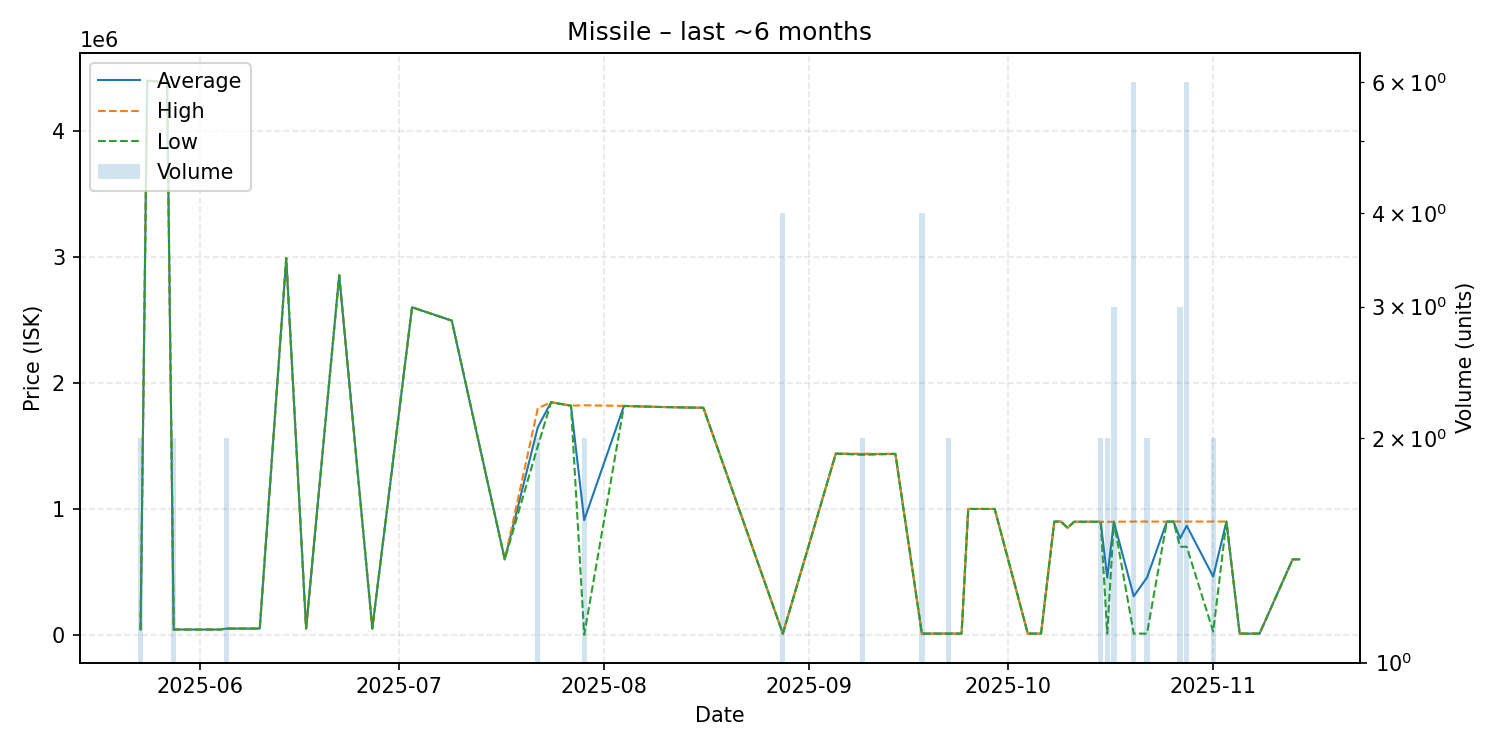

Data behind this chart, as committed beside it:
date, average, highest, lowest, order_count, volume
2025-05-23, 42270, 42270, 42270, 2, 2
2025-05-24, 4400000, 4400000, 4400000, 1, 1
2025-05-27, 4389000, 4389000, 4389000, 1, 1
2025-05-28, 42680, 42680, 42680, 2, 2
2025-05-31, 42310, 42310, 42310, 1, 1
2025-06-03, 42300, 42300, 42300, 1, 1
2025-06-04, 42300, 42300, 42300, 1, 1
2025-06-05, 50000, 50000, 50000, 1, 2
2025-06-10, 50020, 50020, 50020, 1, 1
2025-06-14, 2992000, 2992000, 2992000, 1, 1
2025-06-17, 50020, 50020, 50020, 1, 1
2025-06-22, 2856000, 2856000, 2856000, 1, 1
2025-06-27, 50020, 50020, 50020, 1, 1
2025-07-03, 2601000, 2601000, 2601000, 1, 1
2025-07-09, 2495000, 2495000, 2495000, 1, 1
2025-07-17, 600000, 600000, 600000, 1, 1
2025-07-22, 1650000, 1800000, 1500000, 2, 2
2025-07-24, 1847000, 1847000, 1847000, 1, 1
2025-07-27, 1820000, 1820000, 1820000, 1, 1
2025-07-29, 911500, 1823000, 0.01, 2, 2
2025-08-04, 1818000, 1818000, 1818000, 1, 1
2025-08-09, 1810000, 1810000, 1810000, 1, 1
2025-08-16, 1803000, 1803000, 1803000, 1, 1
2025-08-28, 10020, 10020, 10020, 2, 4
2025-09-05, 1439000, 1439000, 1439000, 1, 1
2025-09-09, 1434500, 1439000, 1430000, 2, 2
2025-09-14, 1437000, 1437000, 1437000, 1, 1
2025-09-18, 10050, 10050, 10050, 1, 4
2025-09-21, 10070, 10070, 10070, 1, 1
2025-09-22, 10070, 10070, 10070, 2, 2
2025-09-24, 10070, 10070, 10070, 1, 1
2025-09-25, 999800, 999800, 999800, 1, 1
2025-09-27, 999700, 999700, 999700, 1, 1
2025-09-29, 999700, 999700, 999700, 1, 1
2025-10-04, 10070, 10070, 10070, 1, 1
2025-10-06, 10070, 10070, 10070, 1, 1
2025-10-08, 899800, 899800, 899800, 1, 1
2025-10-09, 899800, 899800, 899800, 1, 1
2025-10-10, 850000, 850000, 850000, 1, 1
2025-10-11, 898000, 898000, 898000, 1, 1
2025-10-15, 898000, 898000, 898000, 2, 2
2025-10-16, 454025, 898000, 10050, 2, 2
2025-10-17, 898000, 898000, 898000, 1, 3
2025-10-20, 306633, 899800, 10050, 3, 6
2025-10-22, 454925, 899800, 10050, 2, 2
2025-10-25, 898900, 898900, 898900, 1, 1
2025-10-26, 899800, 899800, 899800, 1, 1
2025-10-27, 766367, 899700, 699700, 2, 3
2025-10-28, 866500, 899800, 700000, 2, 6
2025-11-01, 462650, 899800, 25500, 2, 2
2025-11-03, 899800, 899800, 899800, 1, 1
2025-11-05, 10060, 10060, 10060, 1, 1
2025-11-08, 10060, 10060, 10060, 1, 1
2025-11-13, 600000, 600000, 600000, 1, 1
2025-11-14, 600000, 600000, 600000, 1, 1
